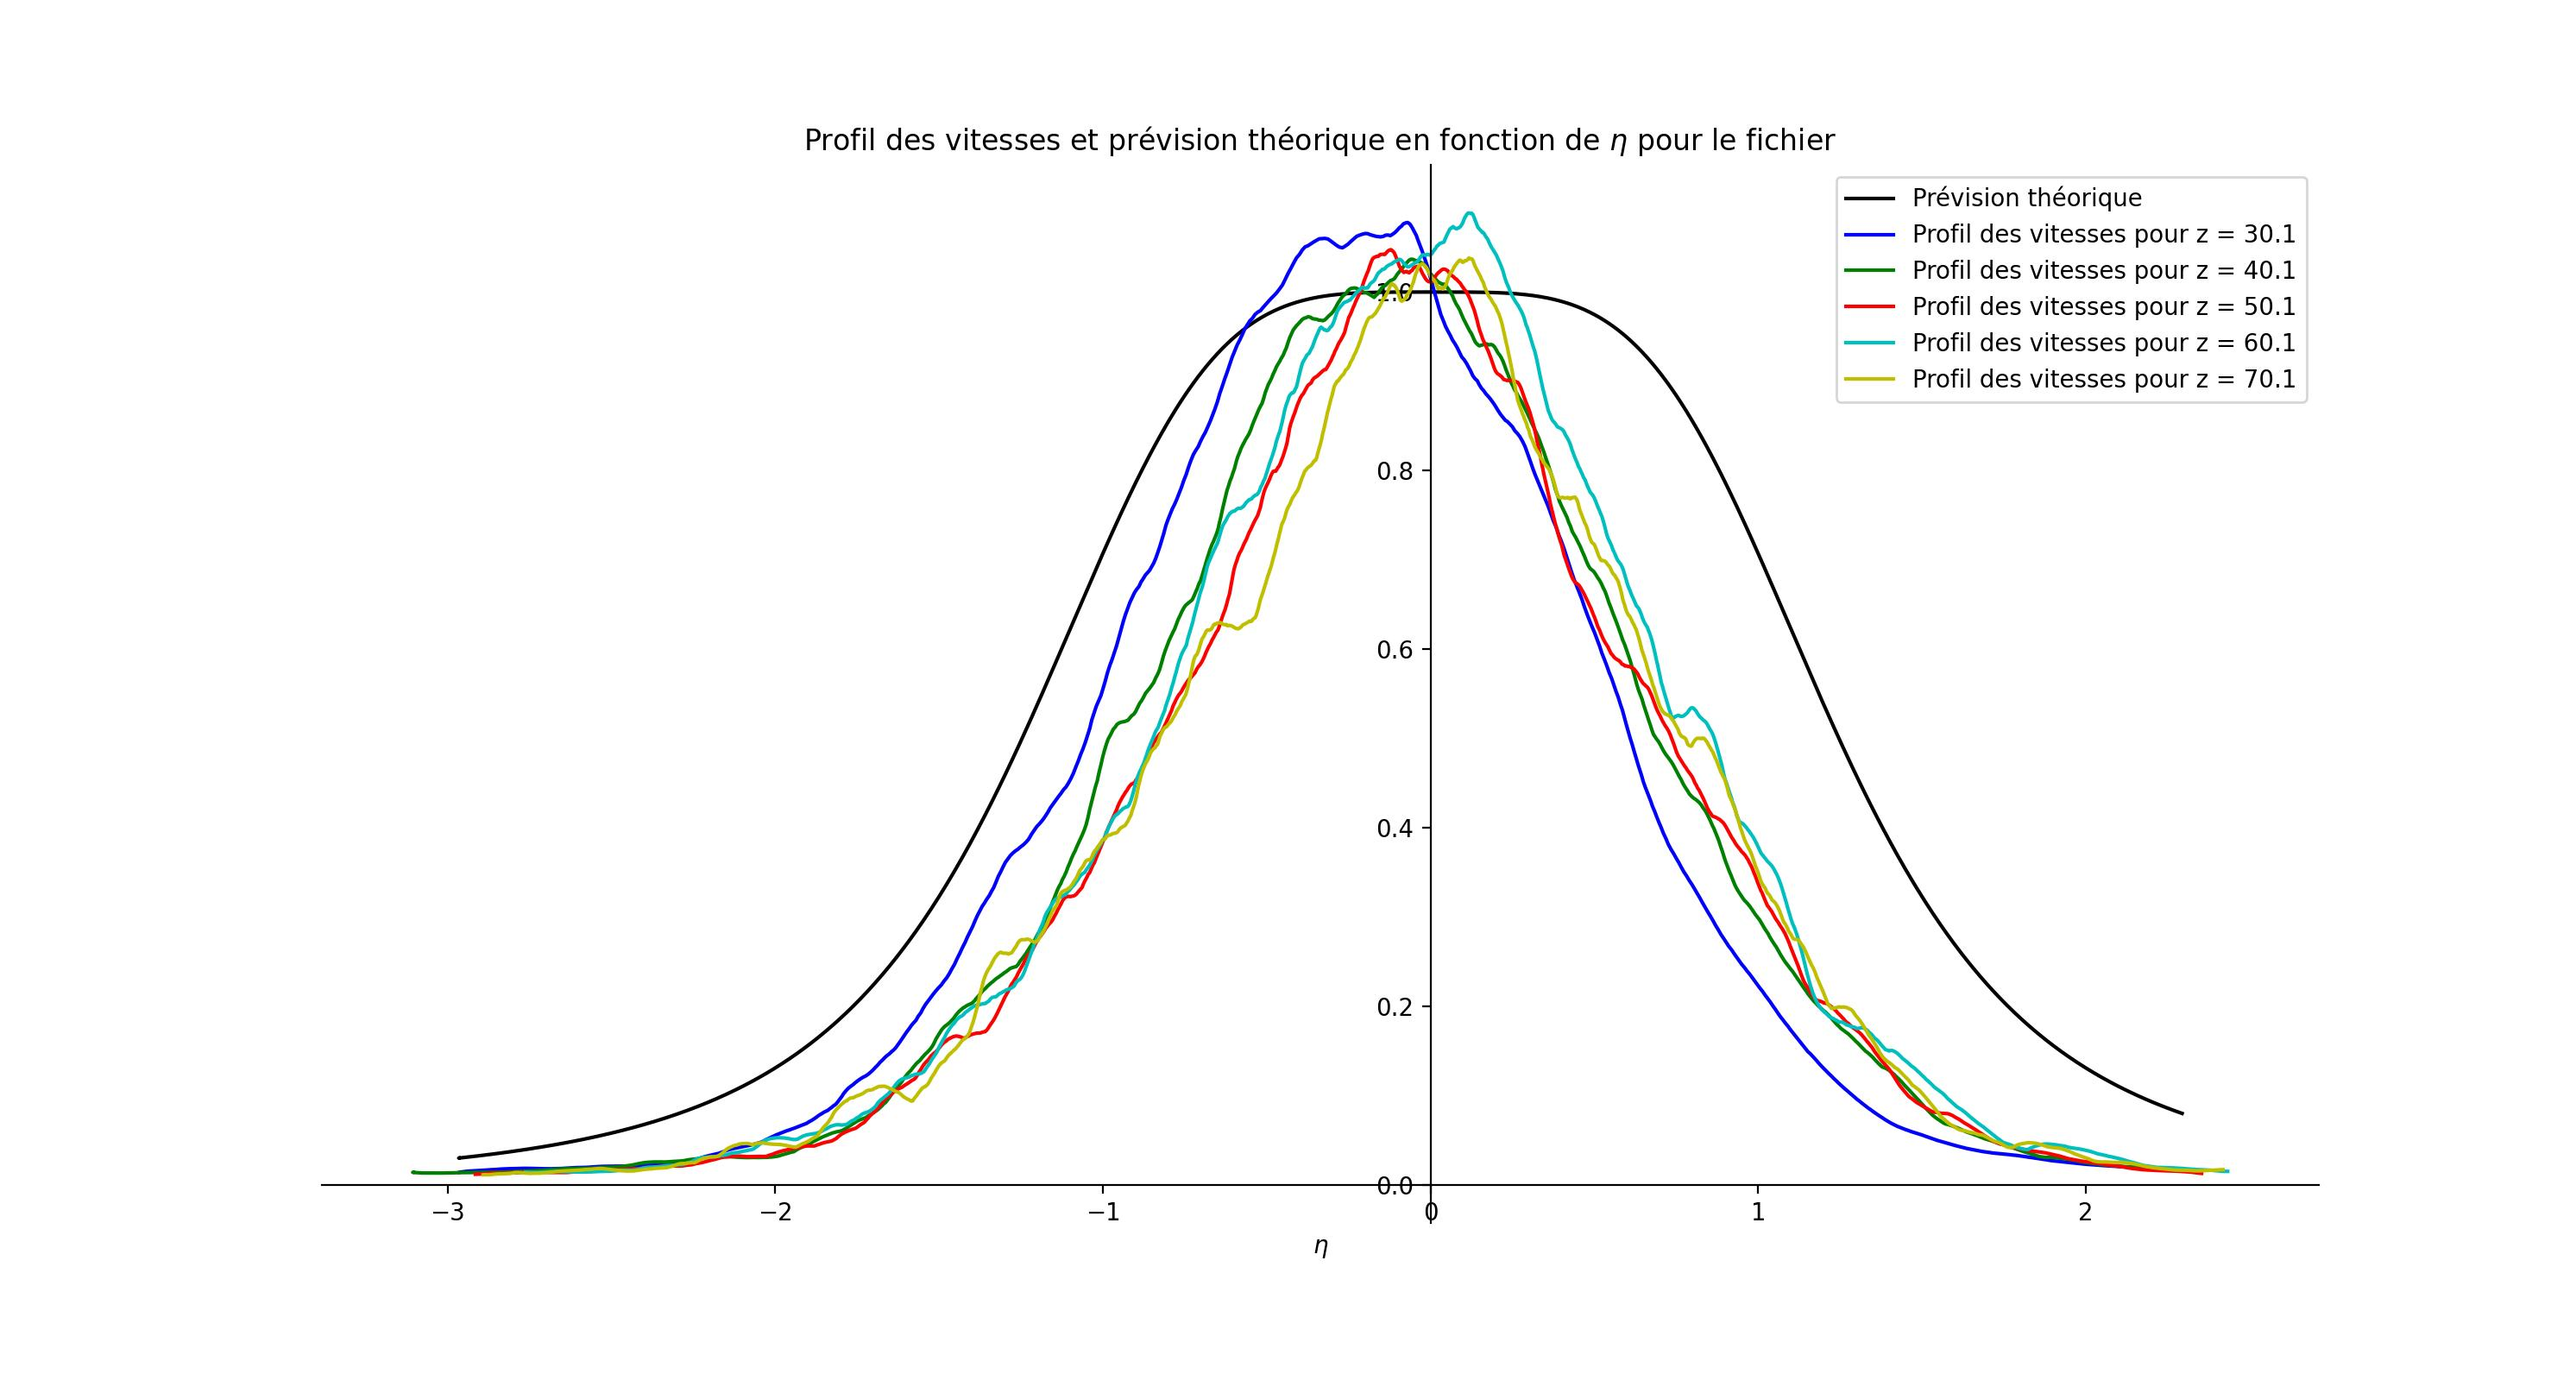

This figure's Python source:
# Demander à l'opérateur de selectionner les fichiers
# Pour chaque fichier : Demander z
#                       Lisser les courbes
#                       Calculer w/wm
#                       Calculer théorie
#                       Enregistrer dans un excel les données
#                       Afficher toutes les courbes
import numpy as np
import pandas as pd
import matplotlib.pyplot as plt
import tkinter as tk
from tkinter import filedialog
from tkinter import *
import os


def dynamique(nom_fichier, centre, couleur, z, p):
    a, b = np.loadtxt(nom_fichier, dtype=str, unpack=True)
    b = np.char.replace(b, ',', '.').astype(float)
    a = np.char.replace(a, ',', '.').astype(float)
    k = len(a)
    wm = []
    af = np.zeros(k)
    aff = np.zeros(k)
    bf = np.zeros(k)
    bff = np.zeros(k)
    eta = np.zeros(k)
    af[0] = a[0]
    aff[0] = af[0]
    bf[0] = b[0]
    bff[0] = bf[0]

    eta[0] = (bff[0] - centre) / (0.1 * z)

    for i in range(1, k):
        af[i] = 0.059 * a[i] + (1 - 0.059) * af[i - 1]
        aff[i] = 0.059 * af[i] + (1 - 0.059) * aff[i - 1]
        bf[i] = 0.059 * b[i] + (1 - 0.059) * bf[i - 1]
        bff[i] = 0.059 * bf[i] + (1 - 0.059) * bff[i - 1]
        eta[i] = (bff[i] - centre) / (0.1 * z)

        if round(b[i], 1) == 189.5:
            wm.append(aff[i])

    moyenne = sum(wm) / len(wm)
    resu = aff
    bl = bff

    profil = aff[:k] / moyenne

    theorie = 1 / (1 + 0.414 * (eta[:k] ** 2) ** 2)

    tresu = resu.reshape(-1, 1)

    ble = bl.reshape(-1, 1)

    bexcel = b.reshape(-1, 1)

    aexcel = a.reshape(-1, 1)

    etae = eta.reshape(-1, 1)

    profil_e = profil.reshape(-1, 1)
    theorie_e = theorie.reshape(-1, 1)

    if p == 0:
        plt.plot(eta[:k], theorie, c='k', label='Prévision théorique')

    plt.plot(eta[:k], profil, c=couleur, label='Profil des vitesses pour z = ' + str(z))

    df = pd.DataFrame(bexcel)

    df.columns = ['X']

    df['Y'] = aexcel

    df['X_lissé'] = ble

    df['Y_lissé'] = tresu

    df['eta'] = etae

    df['profil'] = profil_e

    df['theorie'] = theorie_e

    df.to_excel(nom_fichier + ' lissé.xlsx', index=False)


nom_fichier = ['mesure 30,1mm', 'mesure 40,1mm', 'mesure 50,1mm', 'mesure 60,1mm', 'mesure 70,1mm']

z = [30.1, 40.1, 50.1, 60.1, 70.1]

couleur = ['b', 'g', 'r', 'c', 'y']

centre = 189.5

i = len(nom_fichier)

for k in range(0, i):
    dynamique(nom_fichier[k], centre, couleur[k], z[k], k)


ax = plt.gca()
ax.spines['right'].set_color('none')
ax.spines['top'].set_color('none')
ax.xaxis.set_ticks_position('bottom')
ax.spines['bottom'].set_position(('data',0))
ax.yaxis.set_ticks_position('left')
ax.spines['left'].set_position(('data',0))

plt.title("Profil des vitesses et prévision théorique en fonction de $\eta$ pour le fichier")
plt.xlabel(r'$\eta$')
plt.legend()
plt.gcf().set_size_inches(15, 8)
plt.savefig('final.jpg', dpi=199)
plt.show()
